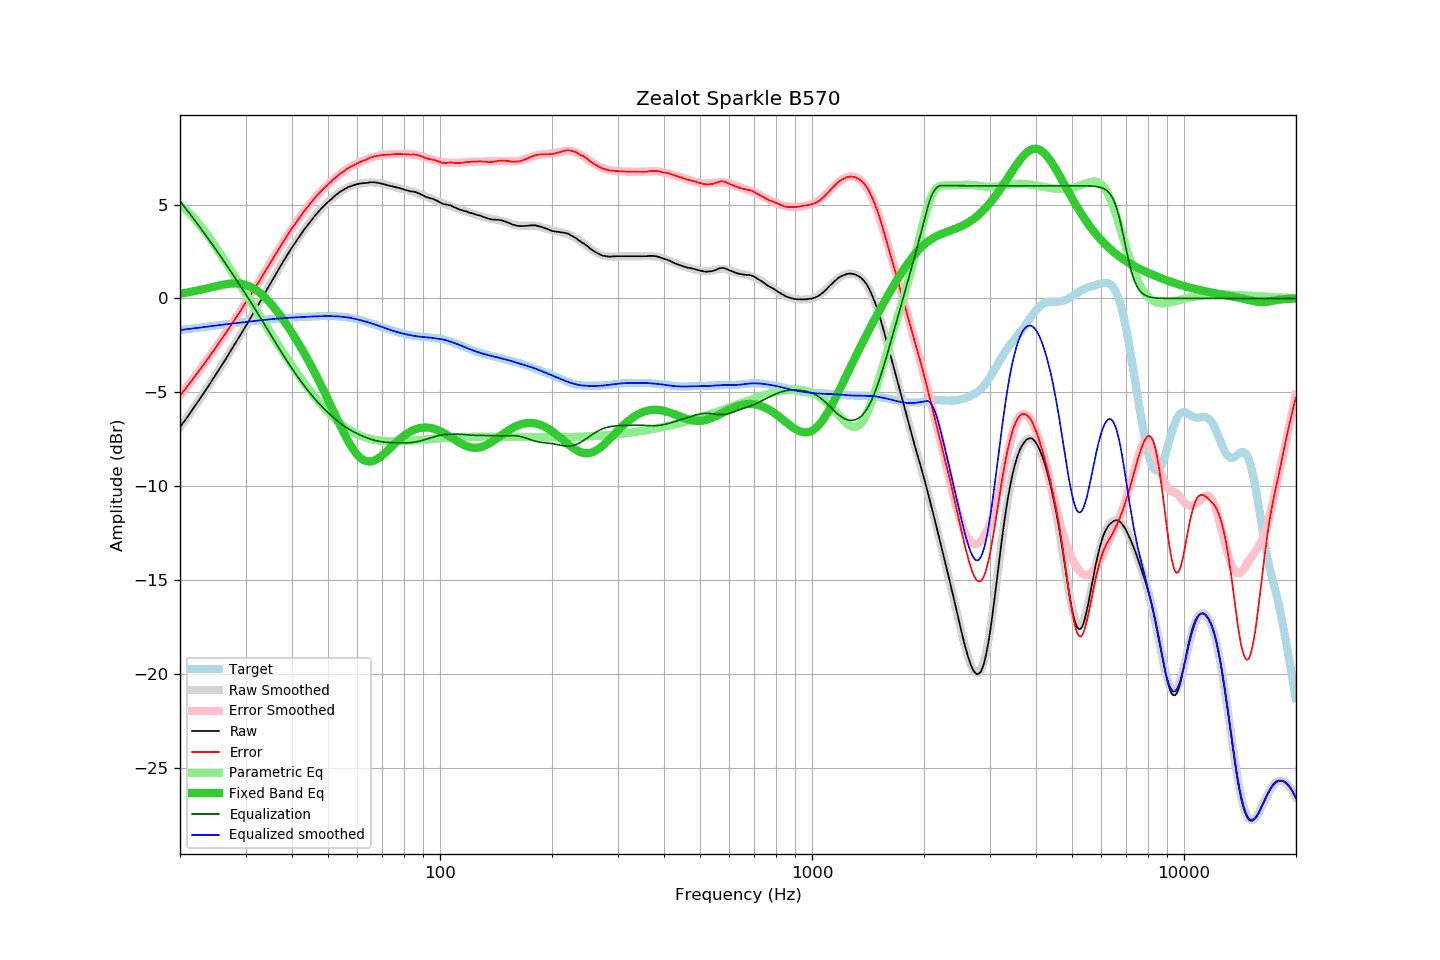

Source data for this figure (header and first rows):
frequency, raw, error, smoothed, error_smoothed, equalization, parametric_eq, equalized_raw, equalized_smoothed, target
20.00, -6.85, -5.17, -6.86, -5.18, 5.18, 0.26, -1.68, -1.68, -1.68
20.20, -6.73, -5.06, -6.74, -5.07, 5.07, 0.27, -1.67, -1.67, -1.67
20.40, -6.61, -4.95, -6.62, -4.96, 4.96, 0.28, -1.65, -1.66, -1.66
20.61, -6.51, -4.86, -6.50, -4.85, 4.85, 0.30, -1.66, -1.65, -1.65
20.81, -6.38, -4.74, -6.38, -4.74, 4.74, 0.31, -1.64, -1.64, -1.64
21.02, -6.26, -4.64, -6.26, -4.63, 4.63, 0.33, -1.64, -1.63, -1.63
21.23, -6.13, -4.52, -6.13, -4.52, 4.52, 0.34, -1.62, -1.62, -1.62
21.44, -6.01, -4.40, -6.01, -4.40, 4.40, 0.36, -1.61, -1.61, -1.61
21.66, -5.89, -4.30, -5.89, -4.29, 4.29, 0.37, -1.60, -1.60, -1.60
21.87, -5.76, -4.18, -5.76, -4.18, 4.18, 0.39, -1.58, -1.59, -1.59
22.09, -5.64, -4.07, -5.64, -4.06, 4.06, 0.41, -1.58, -1.58, -1.57
22.31, -5.51, -3.95, -5.51, -3.95, 3.95, 0.43, -1.56, -1.56, -1.56
22.54, -5.39, -3.83, -5.39, -3.83, 3.83, 0.44, -1.55, -1.55, -1.55
22.76, -5.25, -3.71, -5.26, -3.72, 3.72, 0.46, -1.54, -1.54, -1.54
22.99, -5.13, -3.60, -5.13, -3.60, 3.60, 0.48, -1.53, -1.53, -1.53
23.22, -5.00, -3.48, -5.00, -3.48, 3.48, 0.50, -1.52, -1.52, -1.52
23.45, -4.87, -3.36, -4.87, -3.36, 3.36, 0.52, -1.51, -1.51, -1.51
23.69, -4.75, -3.25, -4.74, -3.25, 3.25, 0.54, -1.50, -1.50, -1.50
23.92, -4.61, -3.13, -4.61, -3.13, 3.13, 0.56, -1.48, -1.49, -1.48
24.16, -4.48, -3.01, -4.48, -3.01, 3.01, 0.58, -1.47, -1.47, -1.47
24.40, -4.35, -2.89, -4.35, -2.89, 2.89, 0.60, -1.46, -1.46, -1.46
24.65, -4.22, -2.77, -4.22, -2.77, 2.77, 0.62, -1.46, -1.45, -1.45
24.89, -4.09, -2.65, -4.09, -2.64, 2.64, 0.64, -1.45, -1.44, -1.44
25.14, -3.95, -2.52, -3.96, -2.52, 2.52, 0.66, -1.43, -1.43, -1.43
25.39, -3.82, -2.40, -3.82, -2.40, 2.40, 0.68, -1.42, -1.42, -1.42
25.65, -3.68, -2.27, -3.69, -2.28, 2.28, 0.70, -1.41, -1.41, -1.41
25.91, -3.56, -2.16, -3.55, -2.15, 2.15, 0.72, -1.41, -1.40, -1.40
26.16, -3.41, -2.02, -3.41, -2.02, 2.02, 0.74, -1.39, -1.39, -1.39
26.43, -3.29, -1.91, -3.28, -1.90, 1.90, 0.75, -1.39, -1.38, -1.38
26.69, -3.14, -1.77, -3.14, -1.77, 1.77, 0.76, -1.37, -1.37, -1.37
26.96, -3.00, -1.65, -3.00, -1.64, 1.64, 0.78, -1.36, -1.36, -1.36
27.23, -2.86, -1.52, -2.86, -1.51, 1.51, 0.79, -1.35, -1.35, -1.35
27.50, -2.72, -1.39, -2.73, -1.39, 1.39, 0.79, -1.34, -1.34, -1.34
27.77, -2.58, -1.25, -2.59, -1.26, 1.26, 0.80, -1.32, -1.33, -1.33
28.05, -2.44, -1.12, -2.45, -1.13, 1.13, 0.80, -1.31, -1.32, -1.32
28.33, -2.30, -0.99, -2.31, -1.00, 1.00, 0.80, -1.30, -1.31, -1.31
28.62, -2.17, -0.87, -2.17, -0.87, 0.87, 0.80, -1.30, -1.30, -1.30
28.90, -2.02, -0.74, -2.02, -0.74, 0.74, 0.79, -1.28, -1.29, -1.29
29.19, -1.88, -0.61, -1.88, -0.61, 0.61, 0.78, -1.28, -1.28, -1.28
29.48, -1.74, -0.48, -1.74, -0.48, 0.48, 0.76, -1.27, -1.26, -1.27
29.78, -1.60, -0.35, -1.60, -0.34, 0.34, 0.74, -1.26, -1.26, -1.25
30.08, -1.46, -0.21, -1.46, -0.21, 0.21, 0.72, -1.25, -1.25, -1.24
30.38, -1.32, -0.08, -1.31, -0.08, 0.08, 0.69, -1.24, -1.24, -1.23
30.68, -1.16, 0.06, -1.17, 0.06, -0.06, 0.65, -1.22, -1.23, -1.22
30.99, -1.02, 0.19, -1.02, 0.19, -0.19, 0.61, -1.22, -1.22, -1.21
31.30, -0.87, 0.33, -0.88, 0.33, -0.33, 0.57, -1.20, -1.21, -1.20
31.61, -0.73, 0.46, -0.73, 0.46, -0.46, 0.52, -1.20, -1.20, -1.19
31.93, -0.59, 0.60, -0.58, 0.60, -0.60, 0.47, -1.19, -1.19, -1.18
32.24, -0.44, 0.73, -0.44, 0.74, -0.74, 0.41, -1.18, -1.18, -1.17
32.57, -0.29, 0.87, -0.29, 0.88, -0.88, 0.35, -1.17, -1.17, -1.17
32.89, -0.14, 1.01, -0.14, 1.02, -1.02, 0.28, -1.16, -1.16, -1.16
33.22, 0.01, 1.15, 0.01, 1.16, -1.16, 0.20, -1.15, -1.15, -1.15
33.55, 0.17, 1.31, 0.16, 1.30, -1.30, 0.13, -1.13, -1.14, -1.14
33.89, 0.32, 1.45, 0.31, 1.44, -1.44, 0.04, -1.13, -1.13, -1.13
34.23, 0.47, 1.59, 0.46, 1.58, -1.58, -0.04, -1.12, -1.12, -1.12
34.57, 0.62, 1.73, 0.61, 1.73, -1.73, -0.13, -1.11, -1.12, -1.11
34.92, 0.76, 1.86, 0.76, 1.87, -1.87, -0.23, -1.11, -1.11, -1.11
35.27, 0.90, 2.00, 0.91, 2.01, -2.01, -0.33, -1.11, -1.10, -1.10
35.62, 1.06, 2.15, 1.06, 2.15, -2.15, -0.43, -1.10, -1.09, -1.09
35.97, 1.21, 2.29, 1.21, 2.29, -2.29, -0.53, -1.08, -1.08, -1.08
... 635 more rows
